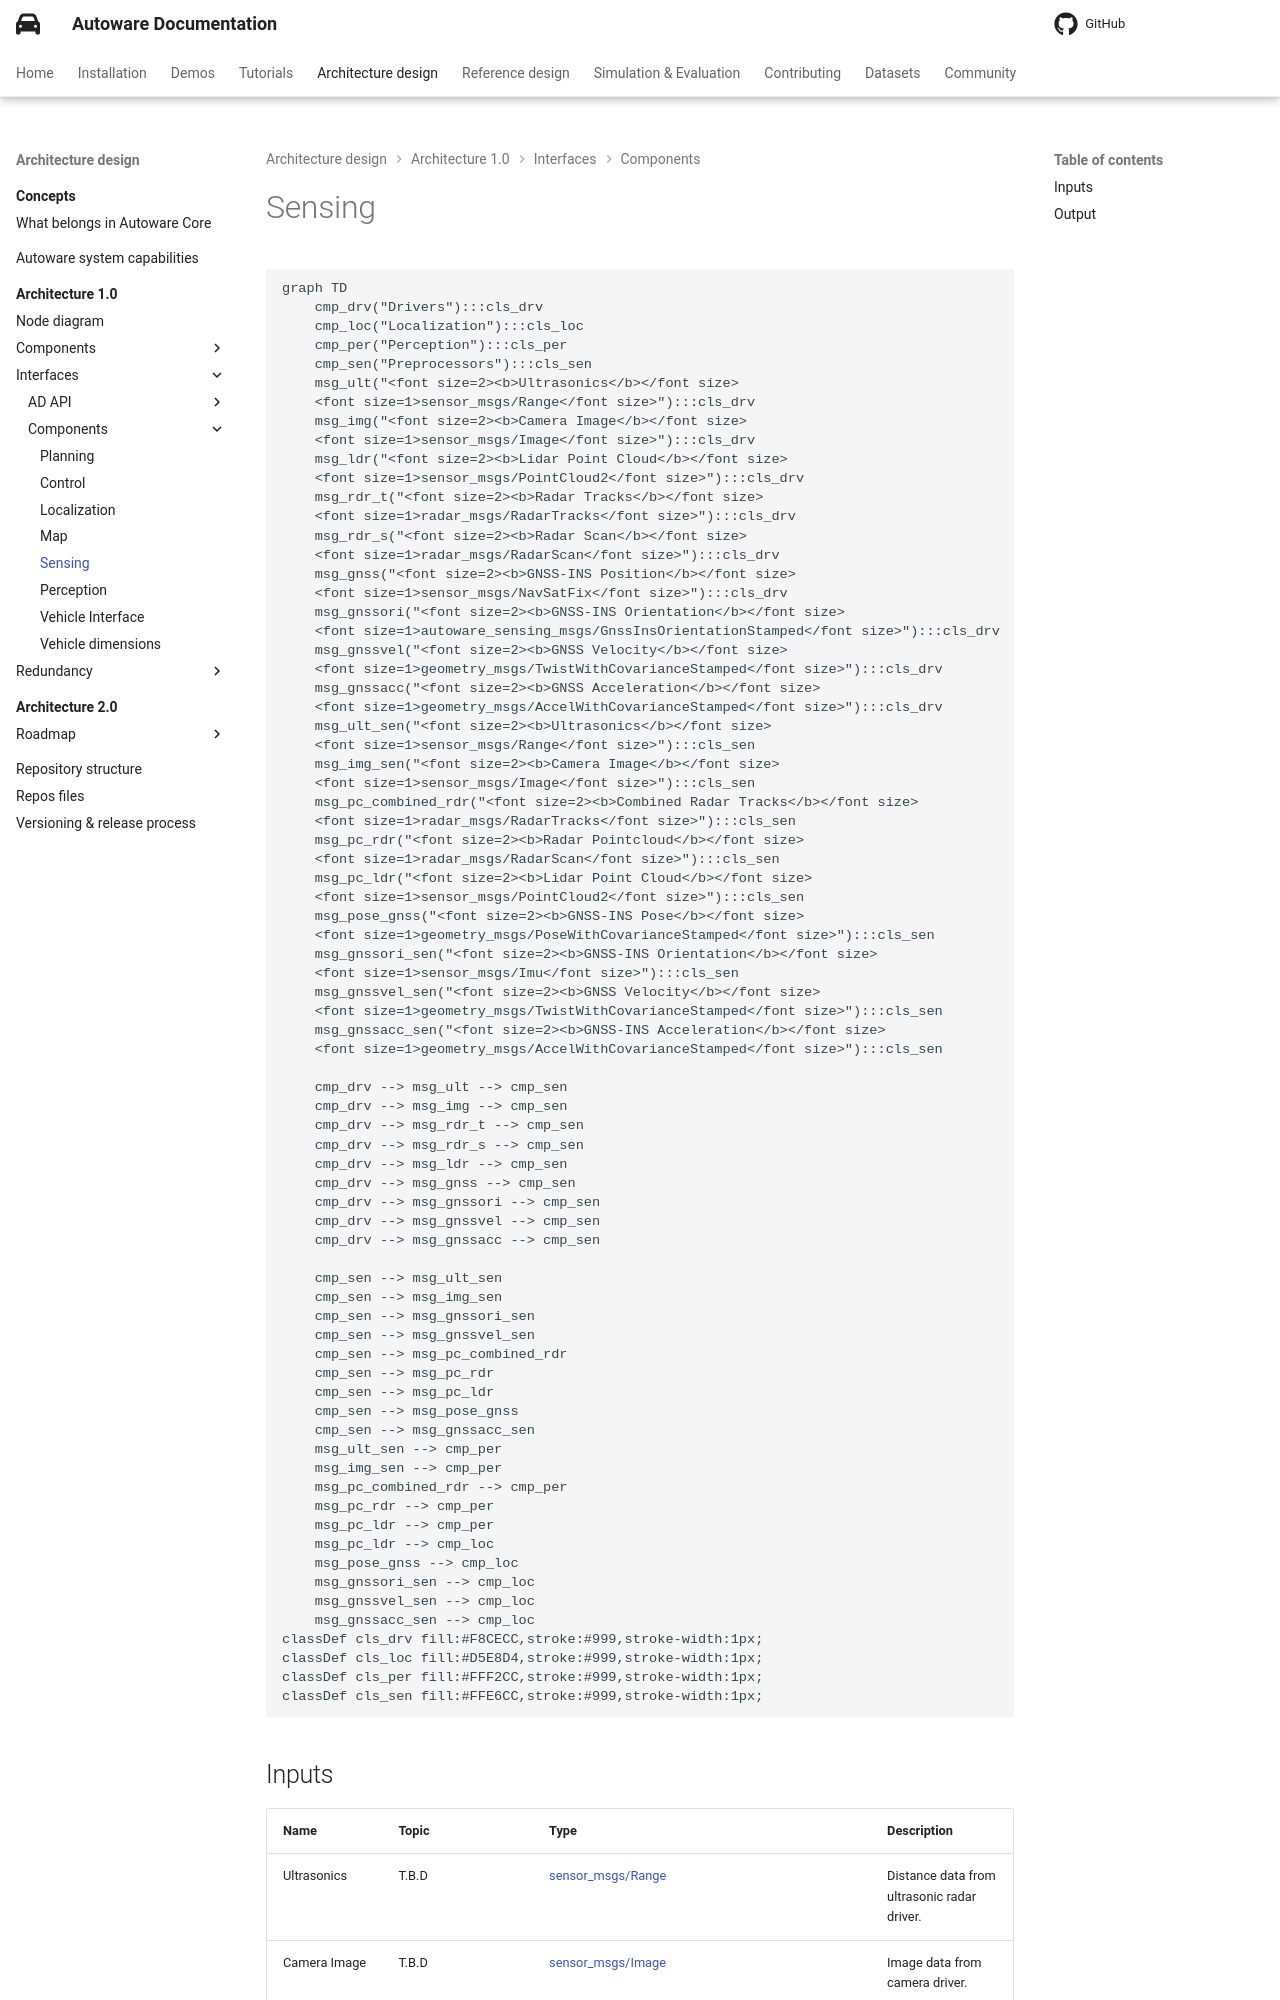

repository: autowarefoundation/autoware-documentation · page: pr-803/design/autoware-architecture-v1/interfaces/components/sensing/index.html · generator: mkdocs

# Sensing

```mermaid
graph TD
    cmp_drv("Drivers"):::cls_drv
    cmp_loc("Localization"):::cls_loc
    cmp_per("Perception"):::cls_per
    cmp_sen("Preprocessors"):::cls_sen
    msg_ult("<font size=2><b>Ultrasonics</b></font size>
    <font size=1>sensor_msgs/Range</font size>"):::cls_drv
    msg_img("<font size=2><b>Camera Image</b></font size>
    <font size=1>sensor_msgs/Image</font size>"):::cls_drv
    msg_ldr("<font size=2><b>Lidar Point Cloud</b></font size>
    <font size=1>sensor_msgs/PointCloud2</font size>"):::cls_drv
    msg_rdr_t("<font size=2><b>Radar Tracks</b></font size>
    <font size=1>radar_msgs/RadarTracks</font size>"):::cls_drv
    msg_rdr_s("<font size=2><b>Radar Scan</b></font size>
    <font size=1>radar_msgs/RadarScan</font size>"):::cls_drv
    msg_gnss("<font size=2><b>GNSS-INS Position</b></font size>
    <font size=1>sensor_msgs/NavSatFix</font size>"):::cls_drv
    msg_gnssori("<font size=2><b>GNSS-INS Orientation</b></font size>
    <font size=1>autoware_sensing_msgs/GnssInsOrientationStamped</font size>"):::cls_drv
    msg_gnssvel("<font size=2><b>GNSS Velocity</b></font size>
    <font size=1>geometry_msgs/TwistWithCovarianceStamped</font size>"):::cls_drv
    msg_gnssacc("<font size=2><b>GNSS Acceleration</b></font size>
    <font size=1>geometry_msgs/AccelWithCovarianceStamped</font size>"):::cls_drv
    msg_ult_sen("<font size=2><b>Ultrasonics</b></font size>
    <font size=1>sensor_msgs/Range</font size>"):::cls_sen
    msg_img_sen("<font size=2><b>Camera Image</b></font size>
    <font size=1>sensor_msgs/Image</font size>"):::cls_sen
    msg_pc_combined_rdr("<font size=2><b>Combined Radar Tracks</b></font size>
    <font size=1>radar_msgs/RadarTracks</font size>"):::cls_sen
    msg_pc_rdr("<font size=2><b>Radar Pointcloud</b></font size>
    <font size=1>radar_msgs/RadarScan</font size>"):::cls_sen
    msg_pc_ldr("<font size=2><b>Lidar Point Cloud</b></font size>
    <font size=1>sensor_msgs/PointCloud2</font size>"):::cls_sen
    msg_pose_gnss("<font size=2><b>GNSS-INS Pose</b></font size>
    <font size=1>geometry_msgs/PoseWithCovarianceStamped</font size>"):::cls_sen
    msg_gnssori_sen("<font size=2><b>GNSS-INS Orientation</b></font size>
    <font size=1>sensor_msgs/Imu</font size>"):::cls_sen
    msg_gnssvel_sen("<font size=2><b>GNSS Velocity</b></font size>
    <font size=1>geometry_msgs/TwistWithCovarianceStamped</font size>"):::cls_sen
    msg_gnssacc_sen("<font size=2><b>GNSS-INS Acceleration</b></font size>
    <font size=1>geometry_msgs/AccelWithCovarianceStamped</font size>"):::cls_sen

    cmp_drv --> msg_ult --> cmp_sen
    cmp_drv --> msg_img --> cmp_sen
    cmp_drv --> msg_rdr_t --> cmp_sen
    cmp_drv --> msg_rdr_s --> cmp_sen
    cmp_drv --> msg_ldr --> cmp_sen
    cmp_drv --> msg_gnss --> cmp_sen
    cmp_drv --> msg_gnssori --> cmp_sen
    cmp_drv --> msg_gnssvel --> cmp_sen
    cmp_drv --> msg_gnssacc --> cmp_sen

    cmp_sen --> msg_ult_sen
    cmp_sen --> msg_img_sen
    cmp_sen --> msg_gnssori_sen
    cmp_sen --> msg_gnssvel_sen
    cmp_sen --> msg_pc_combined_rdr
    cmp_sen --> msg_pc_rdr
    cmp_sen --> msg_pc_ldr
    cmp_sen --> msg_pose_gnss
    cmp_sen --> msg_gnssacc_sen
    msg_ult_sen --> cmp_per
    msg_img_sen --> cmp_per
    msg_pc_combined_rdr --> cmp_per
    msg_pc_rdr --> cmp_per
    msg_pc_ldr --> cmp_per
    msg_pc_ldr --> cmp_loc
    msg_pose_gnss --> cmp_loc
    msg_gnssori_sen --> cmp_loc
    msg_gnssvel_sen --> cmp_loc
    msg_gnssacc_sen --> cmp_loc
classDef cls_drv fill:#F8CECC,stroke:#999,stroke-width:1px;
classDef cls_loc fill:#D5E8D4,stroke:#999,stroke-width:1px;
classDef cls_per fill:#FFF2CC,stroke:#999,stroke-width:1px;
classDef cls_sen fill:#FFE6CC,stroke:#999,stroke-width:1px;
```

## Inputs

| Name                 | Topic                                        | Type                                                                                                                                                                     | Description                                 |
| -------------------- | -------------------------------------------- | ------------------------------------------------------------------------------------------------------------------------------------------------------------------------ | ------------------------------------------- |
| Ultrasonics          | T.B.D                                        | [sensor_msgs/Range](https://github.com/ros2/common_interfaces/blob/rolling/sensor_msgs/msg/Range.msg)                                                                    | Distance data from ultrasonic radar driver. |
| Camera Image         | T.B.D                                        | [sensor_msgs/Image](https://github.com/ros2/common_interfaces/blob/rolling/sensor_msgs/msg/Image.msg)                                                                    | Image data from camera driver.              |
| Radar Tracks         | T.B.D                                        | [radar_msgs/RadarTracks](https://github.com/ros-perception/radar_msgs/blob/ros2/msg/RadarTracks.msg)                                                                     | Tracks from radar driver.                   |
| Radar Scan           | T.B.D                                        | [radar_msgs/RadarScan](https://github.com/ros-perception/radar_msgs/blob/ros2/msg/RadarScan.msg)                                                                         | Scan from radar driver.                     |
| Lidar Point Cloud    | `/sensing/lidar/<lidar name>/pointcloud_raw` | [sensor_msgs/PointCloud2](https://github.com/ros2/common_interfaces/blob/rolling/sensor_msgs/msg/PointCloud2.msg)                                                        | Pointcloud from lidar driver.               |
| GNSS-INS Position    | T.B.D                                        | [geometry_msgs/NavSatFix](https://github.com/ros2/common_interfaces/blob/rolling/sensor_msgs/msg/NavSatFix.msg)                                                          | Initial pose from GNSS driver.              |
| GNSS-INS Orientation | T.B.D                                        | [autoware_sensing_msgs/GnssInsOrientationStamped](https://github.com/autowarefoundation/autoware_msgs/blob/main/autoware_sensing_msgs/msg/GnssInsOrientationStamped.msg) | Initial orientation from GNSS driver.       |
| GNSS Velocity        | T.B.D                                        | [geometry_msgs/TwistWithCovarianceStamped](https://github.com/ros2/common_interfaces/blob/rolling/geometry_msgs/msg/TwistWithCovarianceStamped.msg)                      | Initial velocity from GNSS driver.          |
| GNSS Acceleration    | T.B.D                                        | [geometry_msgs/AccelWithCovarianceStamped](https://github.com/ros2/common_interfaces/blob/rolling/geometry_msgs/msg/AccelWithCovarianceStamped.msg)                      | Initial acceleration from GNSS driver.      |
